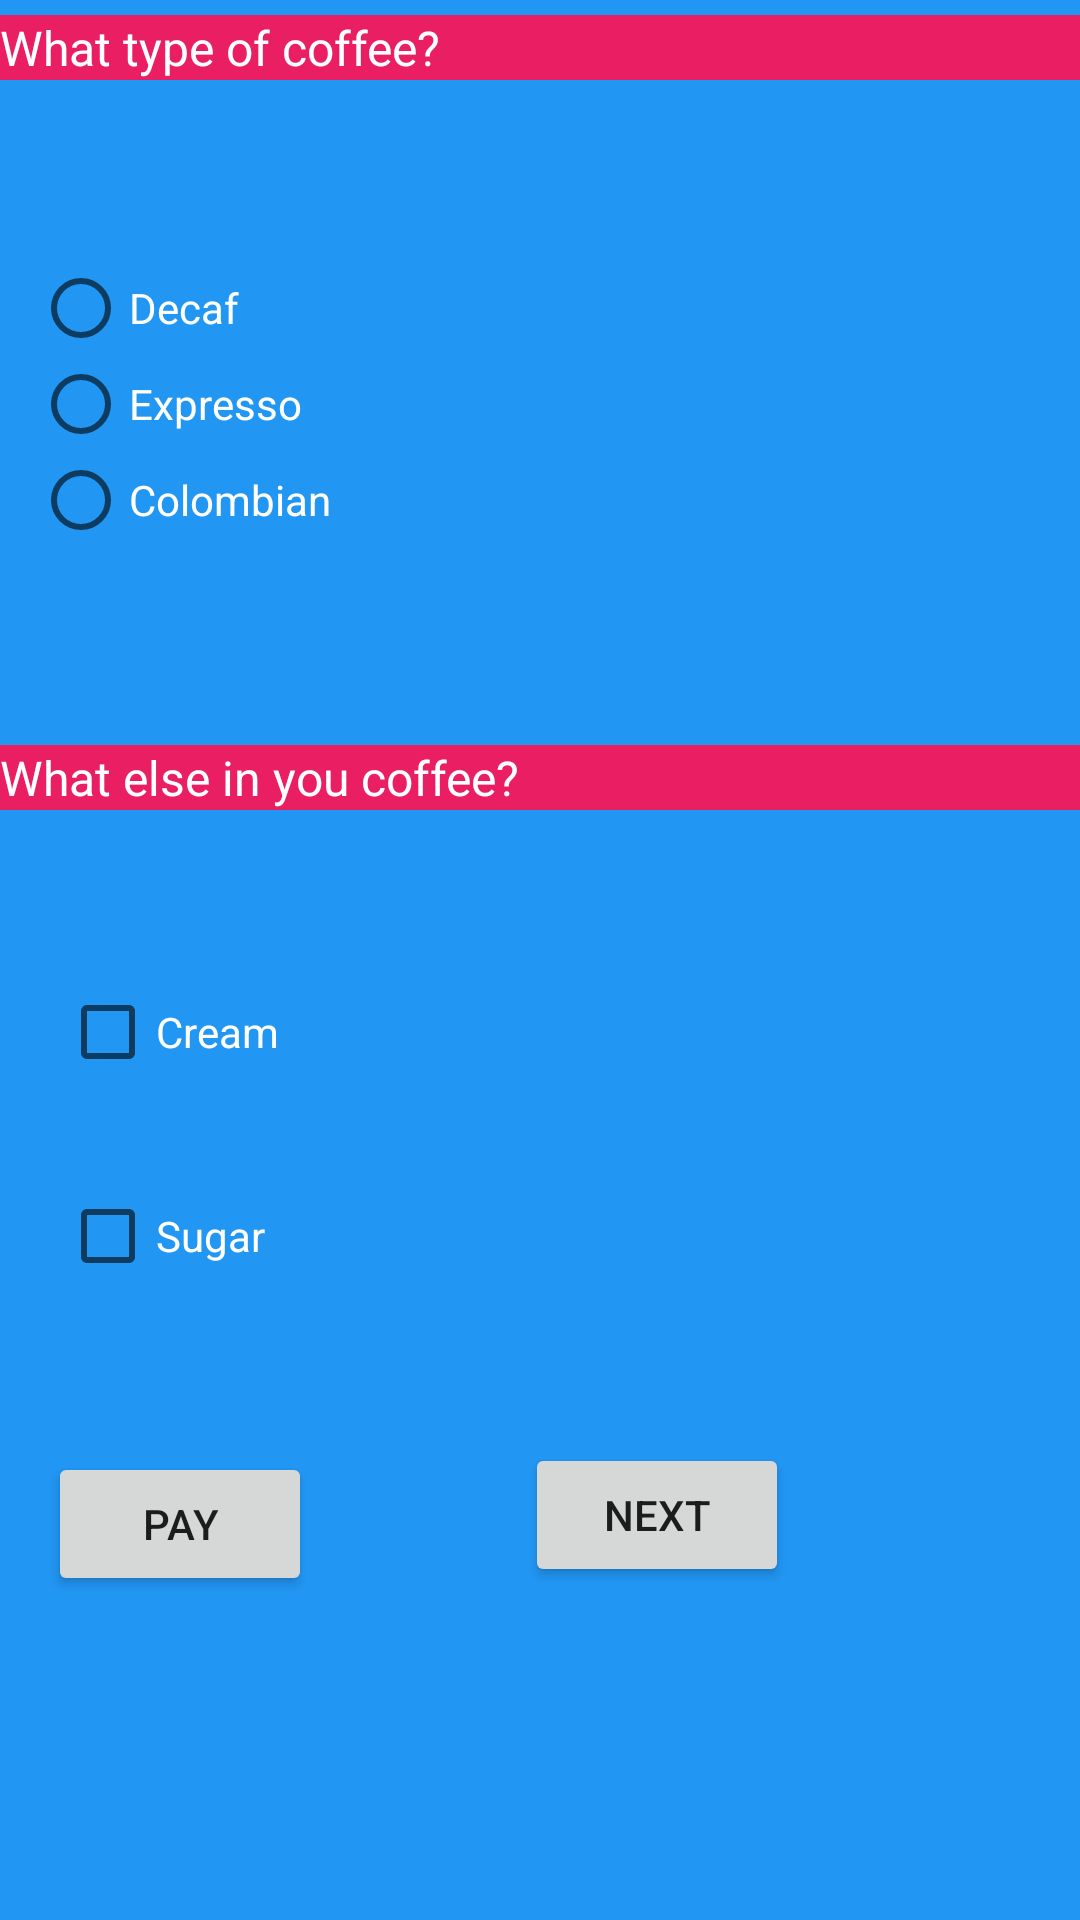

The Android layout XML behind this screen, and the referenced resources:
<!-- AndroidManifest.xml: application theme Theme.OnThiAndroid -->
<!-- res/layout/activity_man2_bai5.xml -->
<?xml version="1.0" encoding="utf-8"?>
<androidx.constraintlayout.widget.ConstraintLayout xmlns:android="http://schemas.android.com/apk/res/android"
    xmlns:app="http://schemas.android.com/apk/res-auto"
    xmlns:tools="http://schemas.android.com/tools"
    android:id="@+id/main"
    android:layout_width="match_parent"
    android:layout_height="match_parent"
    tools:context=".bai5.man2_bai5"
    android:background="#2196F3"
    >

    <TextView
        android:id="@+id/textView28"
        android:layout_width="match_parent"
        android:layout_height="wrap_content"
        android:layout_marginTop="5dp"
        android:background="#E91E63"
        android:text="What type of coffee?"
        android:textColor="@color/white"
        android:textSize="16sp"
        app:layout_constraintEnd_toEndOf="parent"
        app:layout_constraintStart_toStartOf="parent"
        app:layout_constraintTop_toTopOf="parent" />

    <RadioGroup
        android:layout_width="389dp"
        android:layout_height="206dp"
        android:layout_marginStart="11dp"
        android:layout_marginTop="60dp"
        android:layout_marginEnd="11dp"
        app:layout_constraintEnd_toEndOf="parent"
        app:layout_constraintHorizontal_bias="0.0"
        app:layout_constraintStart_toStartOf="parent"
        app:layout_constraintTop_toBottomOf="@+id/textView28">

        <RadioButton
            android:id="@+id/rbDecaf"
            android:layout_width="match_parent"
            android:layout_height="wrap_content"
            android:text="Decaf"
            android:textColor="@color/white" />

        <RadioButton
            android:id="@+id/rbExp"
            android:layout_width="match_parent"
            android:layout_height="wrap_content"
            android:text="Expresso"
            android:textColor="@color/white" />

        <RadioButton
            android:id="@+id/rbColo"
            android:layout_width="match_parent"
            android:layout_height="wrap_content"
            android:text="Colombian"
            android:textColor="@color/white" />
    </RadioGroup>

    <TextView
        android:id="@+id/textView29"
        android:layout_width="match_parent"
        android:layout_height="wrap_content"
        android:layout_marginBottom="370dp"
        android:background="#E91E63"
        android:text="What else in you coffee?"
        android:textColor="@color/white"
        android:textSize="16sp"
        app:layout_constraintBottom_toBottomOf="parent"
        app:layout_constraintEnd_toEndOf="parent"
        app:layout_constraintStart_toStartOf="parent" />

    <CheckBox
        android:id="@+id/cbCream"
        android:layout_width="wrap_content"
        android:layout_height="wrap_content"
        android:layout_marginStart="20dp"
        android:layout_marginTop="58dp"
        android:text="Cream"
        android:textColor="@color/white"
        app:layout_constraintStart_toStartOf="parent"
        app:layout_constraintTop_toBottomOf="@+id/textView29" />

    <CheckBox
        android:id="@+id/cbSugar"
        android:layout_width="wrap_content"
        android:layout_height="wrap_content"
        android:layout_marginStart="20dp"
        android:layout_marginBottom="212dp"
        android:text="Sugar"
        android:textColor="@color/white"
        app:layout_constraintBottom_toBottomOf="parent"
        app:layout_constraintStart_toStartOf="parent" />

    <Button
        android:id="@+id/btPay"
        android:layout_width="wrap_content"
        android:layout_height="wrap_content"
        android:layout_marginEnd="256dp"
        android:layout_marginBottom="108dp"
        android:text="Pay"
        app:layout_constraintBottom_toBottomOf="parent"
        app:layout_constraintEnd_toEndOf="parent" />

    <Button
        android:id="@+id/btnext5"
        android:layout_width="wrap_content"
        android:layout_height="wrap_content"
        android:layout_marginEnd="97dp"
        android:layout_marginBottom="111dp"
        android:text="Next"
        app:layout_constraintBottom_toBottomOf="parent"
        app:layout_constraintEnd_toEndOf="parent" />
</androidx.constraintlayout.widget.ConstraintLayout>
<!-- resources referenced by this layout -->
<resources>
  <style name="Theme.OnThiAndroid" parent="Base.Theme.OnThiAndroid" />
  <style name="Base.Theme.OnThiAndroid" parent="Theme.AppCompat.DayNight.NoActionBar">
          
          
      </style>
  <!-- not gathered from this repository: default colours our renderer supplied (Android Studio template values) -->
  <color name="white">#FFFFFFFF</color>
</resources>
